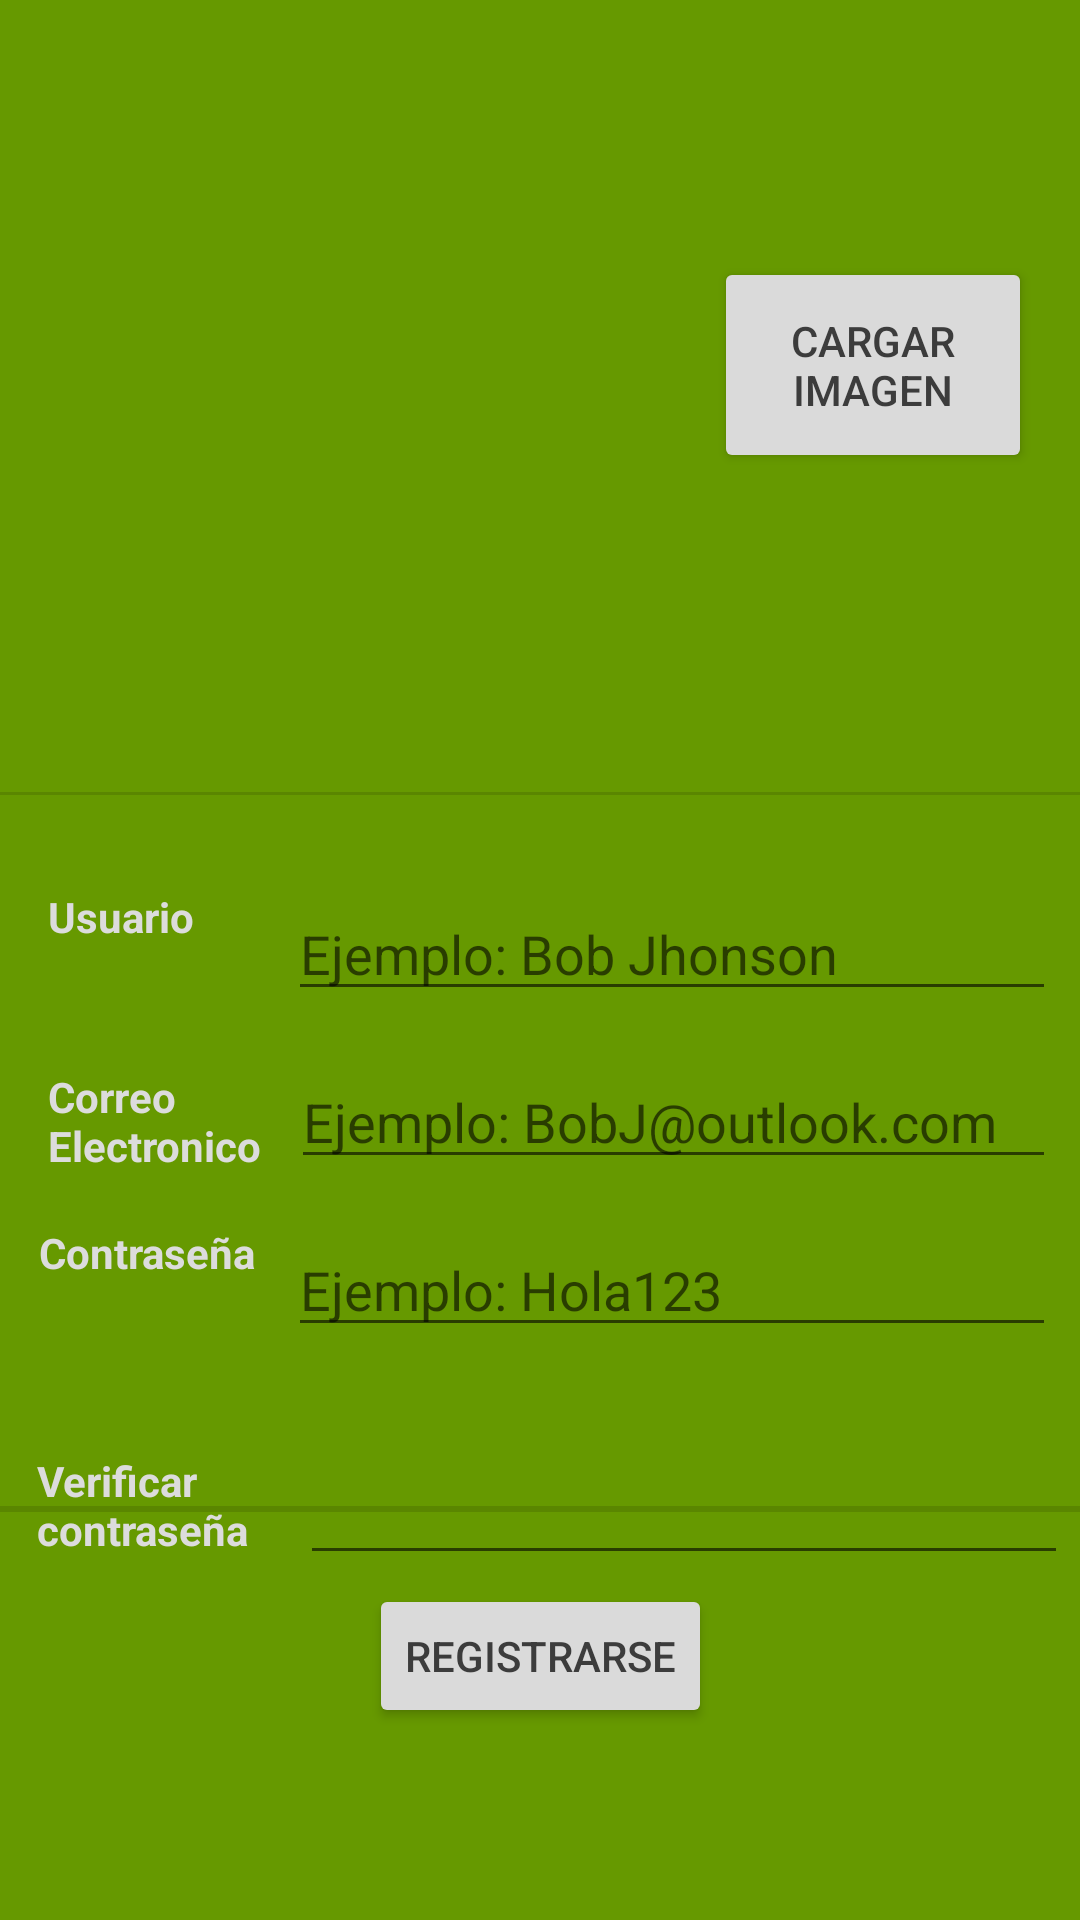

Produce the Android XML layout that renders to this screen, including the resource entries it uses.
<!-- AndroidManifest.xml: application theme Theme.ProyectoIntegrador12 -->
<!-- res/layout/activity_registro.xml -->
<?xml version="1.0" encoding="utf-8"?>
<androidx.constraintlayout.widget.ConstraintLayout xmlns:android="http://schemas.android.com/apk/res/android"
    xmlns:app="http://schemas.android.com/apk/res-auto"
    xmlns:tools="http://schemas.android.com/tools"
    android:layout_width="match_parent"
    android:layout_height="match_parent"
    android:background="@android:color/holo_green_dark"
    tools:context=".principal.Registro">

    <ImageView
        android:id="@+id/btn_back"
        android:layout_width="50dp"
        android:layout_height="50dp"
        android:src="@drawable/ic_logout"
        app:layout_constraintStart_toStartOf="parent"
        app:layout_constraintTop_toTopOf="parent" />

    <EditText
        android:id="@+id/nombreinput"
        android:layout_width="256dp"
        android:layout_height="41dp"
        android:layout_marginTop="296dp"
        android:layout_marginEnd="8dp"
        android:layout_marginRight="8dp"
        android:ems="10"
        android:hint="Ejemplo: Bob Jhonson"
        android:inputType="textPersonName"
        android:textColor="#DCDCDC"
        app:layout_constraintEnd_toEndOf="parent"
        app:layout_constraintHorizontal_bias="1.0"
        app:layout_constraintStart_toStartOf="parent"
        app:layout_constraintTop_toTopOf="parent" />

    <TextView
        android:id="@+id/textView18"
        android:layout_width="112dp"
        android:layout_height="41dp"
        android:layout_marginStart="16dp"
        android:layout_marginLeft="16dp"
        android:layout_marginTop="296dp"
        android:text="Usuario"
        android:textColor="#DCDCDC"
        android:textStyle="bold"
        app:layout_constraintEnd_toEndOf="parent"
        app:layout_constraintHorizontal_bias="0.0"
        app:layout_constraintStart_toStartOf="parent"
        app:layout_constraintTop_toTopOf="parent" />

    <TextView
        android:id="@+id/textView19"
        android:layout_width="112dp"
        android:layout_height="41dp"
        android:layout_marginStart="16dp"
        android:layout_marginLeft="16dp"
        android:layout_marginTop="356dp"
        android:text="Correo Electronico"
        android:textColor="#DCDCDC"
        android:textStyle="bold"
        app:layout_constraintEnd_toEndOf="parent"
        app:layout_constraintHorizontal_bias="0.0"
        app:layout_constraintStart_toStartOf="parent"
        app:layout_constraintTop_toTopOf="parent" />

    <EditText
        android:id="@+id/emailinput"
        android:layout_width="255dp"
        android:layout_height="41dp"
        android:layout_marginTop="352dp"
        android:layout_marginEnd="8dp"
        android:layout_marginRight="8dp"
        android:ems="10"
        android:hint="Ejemplo: BobJ@outlook.com"
        android:inputType="textEmailAddress"
        android:textColor="#DCDCDC"
        app:layout_constraintEnd_toEndOf="parent"
        app:layout_constraintHorizontal_bias="1.0"
        app:layout_constraintStart_toStartOf="parent"
        app:layout_constraintTop_toTopOf="parent" />

    <EditText
        android:id="@+id/contrasenainput"
        android:layout_width="256dp"
        android:layout_height="41dp"
        android:layout_marginTop="408dp"
        android:layout_marginEnd="8dp"
        android:layout_marginRight="8dp"
        android:ems="10"
        android:hint="Ejemplo: Hola123"
        android:inputType="textPassword"
        android:textColor="#DCDCDC"
        app:layout_constraintEnd_toEndOf="parent"
        app:layout_constraintHorizontal_bias="1.0"
        app:layout_constraintStart_toStartOf="parent"
        app:layout_constraintTop_toTopOf="parent" />

    <TextView
        android:id="@+id/textView20"
        android:layout_width="112dp"
        android:layout_height="41dp"
        android:layout_marginTop="408dp"
        android:text="Contraseña"
        android:textColor="#DCDCDC"
        android:textStyle="bold"
        app:layout_constraintEnd_toEndOf="parent"
        app:layout_constraintHorizontal_bias="0.053"
        app:layout_constraintStart_toStartOf="parent"
        app:layout_constraintTop_toTopOf="parent" />

    <TextView
        android:id="@+id/textView21"
        android:layout_width="112dp"
        android:layout_height="41dp"
        android:layout_marginTop="484dp"
        android:text="Verificar contraseña"
        android:textColor="#DCDCDC"
        android:textStyle="bold"
        app:layout_constraintEnd_toEndOf="@+id/contrasena2input"
        app:layout_constraintHorizontal_bias="0.051"
        app:layout_constraintStart_toStartOf="parent"
        app:layout_constraintTop_toTopOf="parent" />

    <EditText
        android:id="@+id/contrasena2input"
        android:layout_width="256dp"
        android:layout_height="41dp"
        android:layout_marginTop="484dp"
        android:ems="10"
        android:inputType="textPassword"
        android:textColor="#DCDCDC"
        app:layout_constraintEnd_toEndOf="parent"
        app:layout_constraintHorizontal_bias="0.961"
        app:layout_constraintStart_toStartOf="parent"
        app:layout_constraintTop_toTopOf="parent" />

    <ImageView
        android:id="@+id/imagenPerfil"
        android:layout_width="157dp"
        android:layout_height="173dp"
        android:layout_marginTop="68dp"
        android:src="@drawable/ic_miperfil"
        app:layout_constraintEnd_toEndOf="parent"
        app:layout_constraintHorizontal_bias="0.498"
        app:layout_constraintStart_toStartOf="parent"
        app:layout_constraintTop_toTopOf="parent" />

    <Button
        android:id="@+id/cargarimg"
        android:layout_width="106dp"
        android:layout_height="72dp"
        android:layout_marginEnd="16dp"
        android:layout_marginRight="16dp"
        android:onClick="OpenFileChooser"
        android:text="Cargar imagen"
        android:textColor="#3C3C3C"
        app:backgroundTint="#DADADA"
        app:layout_constraintBottom_toBottomOf="parent"
        app:layout_constraintEnd_toEndOf="parent"
        app:layout_constraintTop_toTopOf="parent"
        app:layout_constraintVertical_bias="0.151" />

    <Button
        android:id="@+id/registrarse"
        android:layout_width="wrap_content"
        android:layout_height="wrap_content"
        android:layout_marginBottom="64dp"
        android:onClick="guardar"
        android:text="Registrarse"
        android:textColor="#3C3C3C"
        app:backgroundTint="#DADADA"
        app:layout_constraintBottom_toBottomOf="parent"
        app:layout_constraintEnd_toEndOf="parent"
        app:layout_constraintStart_toStartOf="parent" />

    <View
        android:id="@+id/divider4"
        android:layout_width="match_parent"
        android:layout_height="1dp"
        android:layout_marginTop="264dp"
        android:background="?android:attr/listDivider"
        app:layout_constraintEnd_toEndOf="parent"
        app:layout_constraintHorizontal_bias="1.0"
        app:layout_constraintStart_toStartOf="parent"
        app:layout_constraintTop_toTopOf="parent" />

    <View
        android:id="@+id/divider5"
        android:layout_width="405dp"
        android:layout_height="2dp"
        android:layout_marginBottom="136dp"
        android:background="?android:attr/listDivider"
        app:layout_constraintBottom_toBottomOf="parent"
        app:layout_constraintEnd_toEndOf="parent"
        app:layout_constraintHorizontal_bias="0.0"
        app:layout_constraintStart_toStartOf="parent" />

</androidx.constraintlayout.widget.ConstraintLayout>
<!-- resources referenced by this layout -->
<resources>
  <style name="Theme.ProyectoIntegrador12" parent="Theme.MaterialComponents.DayNight.NoActionBar">
          
          <item name="colorPrimary">@color/purple_500</item>
          <item name="colorPrimaryVariant">@color/purple_700</item>
          <item name="colorOnPrimary">@color/white</item>
          
          <item name="colorSecondary">@color/teal_200</item>
          <item name="colorSecondaryVariant">@color/teal_700</item>
          <item name="colorOnSecondary">@color/black</item>
          
          <item name="android:statusBarColor" tools:targetApi="l">?attr/colorPrimaryVariant</item>
          
      </style>
  <!-- not gathered from this repository: default colours our renderer supplied (Android Studio template values) -->
  <color name="purple_500">#FF6200EE</color>
  <color name="purple_700">#FF3700B3</color>
  <color name="teal_200">#FF03DAC5</color>
  <color name="teal_700">#FF018786</color>
  <color name="black">#FF000000</color>
  <color name="white">#FFFFFFFF</color>
</resources>
